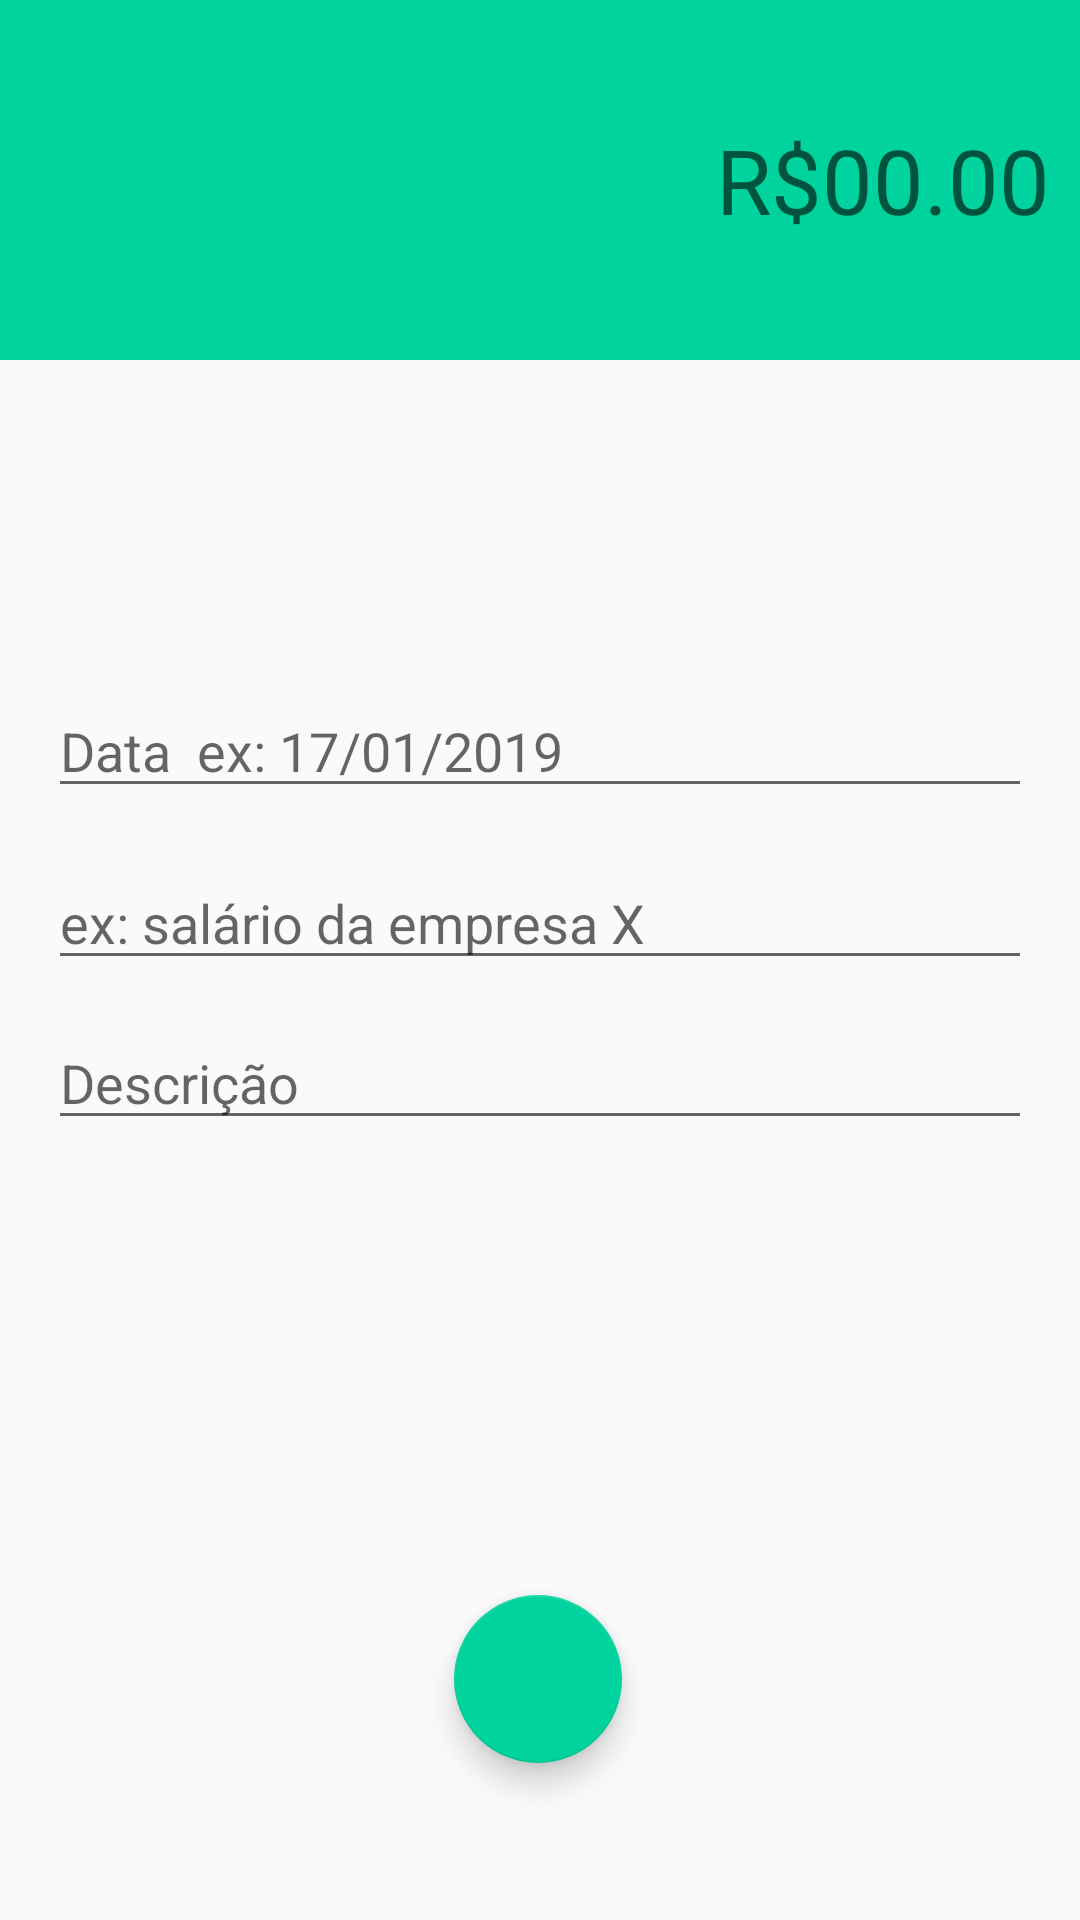

Write the Android layout XML for this screen, with the resource values it uses.
<!-- AndroidManifest.xml: activity theme receitaTheme -->
<!-- res/layout/activity_receitas.xml -->
<?xml version="1.0" encoding="utf-8"?>
<androidx.constraintlayout.widget.ConstraintLayout xmlns:android="http://schemas.android.com/apk/res/android"
    xmlns:app="http://schemas.android.com/apk/res-auto"
    xmlns:tools="http://schemas.android.com/tools"
    android:layout_width="match_parent"
    android:layout_height="match_parent"
    tools:context="activity.ReceitasActivity">

    <LinearLayout
        android:id="@+id/linearLayout"
        android:layout_width="0dp"
        android:layout_height="120dp"
        android:background="@color/colorPrimaryReceita"
        android:gravity="center"
        android:orientation="vertical"
        android:padding="10dp"
        app:layout_constraintEnd_toEndOf="parent"
        app:layout_constraintStart_toStartOf="parent"
        app:layout_constraintTop_toTopOf="parent">

        <EditText
            android:id="@+id/editValor"
            android:layout_width="wrap_content"
            android:layout_height="wrap_content"
            android:background="#00002060"
            android:ems="10"
            android:hint="R$00.00"
            android:inputType="none|numberDecimal"
            android:textAlignment="textEnd"
            android:textColor="@color/white"
            android:textSize="30sp"
            tools:ignore="TouchTargetSizeCheck" />
    </LinearLayout>

    <EditText
        android:id="@+id/editData"
        android:layout_width="0dp"
        android:layout_height="wrap_content"
        android:layout_marginStart="16dp"
        android:layout_marginTop="108dp"
        android:layout_marginEnd="16dp"
        android:ems="10"
        android:hint="Data  ex: 17/01/2019"
        android:inputType="textPersonName"
        app:layout_constraintEnd_toEndOf="parent"
        app:layout_constraintHorizontal_bias="0.0"
        app:layout_constraintStart_toStartOf="parent"
        app:layout_constraintTop_toBottomOf="@+id/linearLayout"
        tools:ignore="TouchTargetSizeCheck" />

    <EditText
        android:id="@+id/editCategoria"
        android:layout_width="0dp"
        android:layout_height="wrap_content"
        android:layout_marginStart="16dp"
        android:layout_marginTop="16dp"
        android:layout_marginEnd="16dp"
        android:ems="10"
        android:hint="ex: salário da empresa X"
        android:inputType="none|text"
        app:layout_constraintEnd_toEndOf="parent"
        app:layout_constraintHorizontal_bias="0.0"
        app:layout_constraintStart_toStartOf="parent"
        app:layout_constraintTop_toBottomOf="@+id/editData"
        tools:ignore="TouchTargetSizeCheck" />

    <EditText
        android:id="@+id/editDescricao"
        android:layout_width="0dp"
        android:layout_height="wrap_content"
        android:layout_marginStart="16dp"
        android:layout_marginTop="12dp"
        android:layout_marginEnd="16dp"
        android:ems="10"
        android:hint="Descrição"
        android:inputType="none|text"
        app:layout_constraintEnd_toEndOf="parent"
        app:layout_constraintHorizontal_bias="0.0"
        app:layout_constraintStart_toStartOf="parent"
        app:layout_constraintTop_toBottomOf="@+id/editCategoria"
        tools:ignore="TouchTargetSizeCheck" />

    <com.google.android.material.floatingactionbutton.FloatingActionButton
        android:id="@+id/fabSalvar"
        android:layout_width="wrap_content"
        android:layout_height="wrap_content"
        android:layout_marginTop="32dp"
        android:clickable="true"
        android:onClick="salvarReceita"
        app:layout_constraintBottom_toBottomOf="parent"
        app:layout_constraintEnd_toEndOf="parent"
        app:layout_constraintHorizontal_bias="0.498"
        app:layout_constraintStart_toStartOf="parent"
        app:layout_constraintTop_toBottomOf="@+id/editDescricao"
        app:layout_constraintVertical_bias="0.695"
        app:srcCompat="@drawable/ic_check_24"
        tools:ignore="SpeakableTextPresentCheck" />

</androidx.constraintlayout.widget.ConstraintLayout>
<!-- resources referenced by this layout -->
<resources>
  <color name="colorPrimaryReceita">#00D39E</color>
  <color name="white">#FFFFFFFF</color>
  <style name="receitaTheme" parent="Theme.AppCompat.Light.NoActionBar">
          <item name="windowActionBar">false</item>
          <item name="windowNoTitle">true</item>
          <item name="colorPrimary">@color/colorPrimaryReceita</item>
          <item name="colorOnPrimary">@color/white</item>
          <item name="colorOnSecondary">@color/white</item>
          <item name="colorPrimaryDark">@color/colorPrimaryDarkReceita</item>
          <item name="colorAccent">@color/colorPrimaryAccentReceita</item>
      </style>
  <color name="colorPrimaryDarkReceita">#00BE8B</color>
  <color name="colorPrimaryAccentReceita">#00D39E</color>
</resources>
